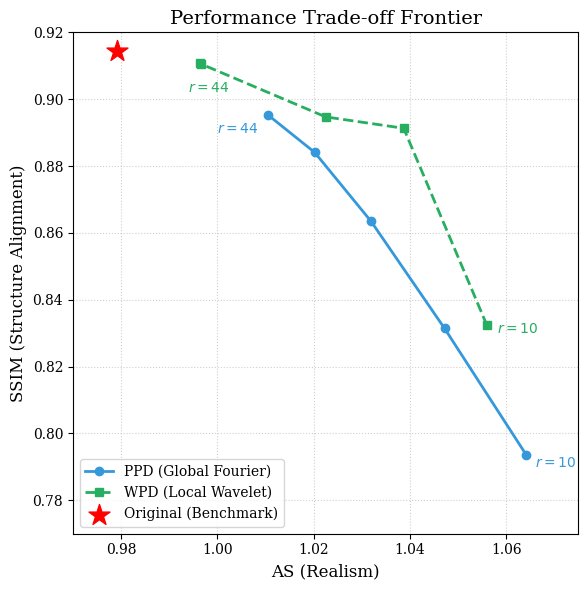
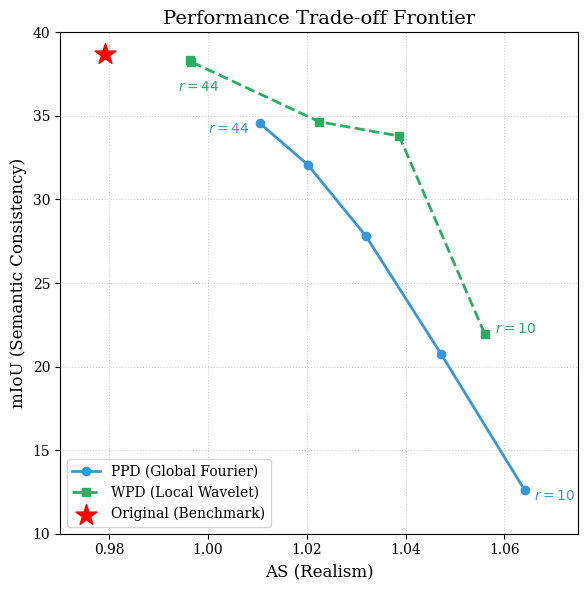
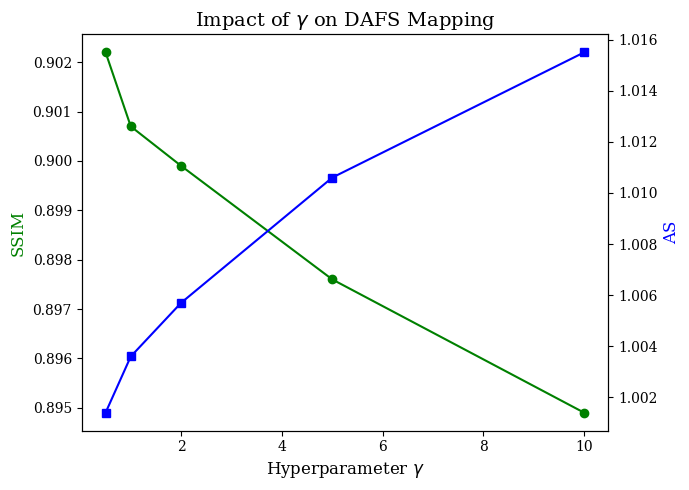
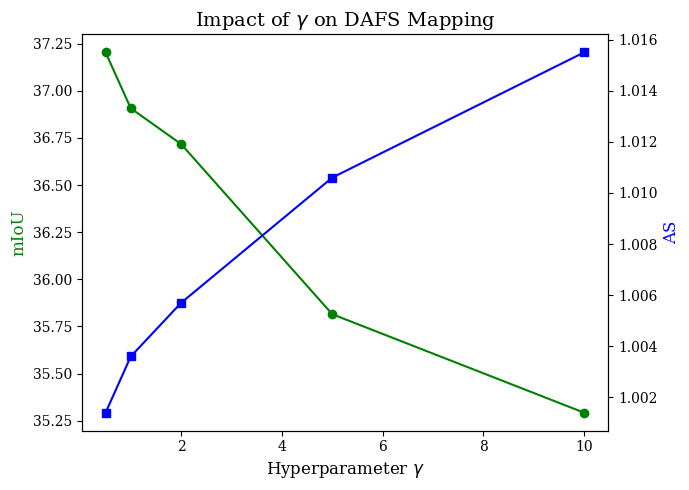

Recreate these plots in Python, in order.
import matplotlib.pyplot as plt
import pandas as pd
import numpy as np

# --- 1. 数据准备 (基于 Results.md) ---
data = {
    "Method": ["Original", "PPD10", "PPD20", "PPD30", "PPD40", "PPD44", "WPD10_10", "WPD20_20", "WPD30_30", "WPD40_40", "WPD44_44", "WPD10_30_1", "WPD10_30_2", "WPD10_30_5", "WPD10_30_10", "WPD20_40_0.5", "WPD20_40_1", "WPD20_40_1.5", "WPD20_40_2", "WPD20_40_5", "WPD20_40_10"],
    "mIoU": [32.61, 10.62, 17.47, 23.44, 27.01, 29.10, 18.50, 28.46, 29.18, 32.27, 32.21, 28.48, 26.35, 23.05, 21.07, 31.33, 31.08, 30.86, 30.92, 30.16, 29.72],
    "AS": [0.9791, 1.0641, 1.0472, 1.0319, 1.0202, 1.0105, 1.0560, 1.0387, 1.0225, 0.9964, 0.9965, 1.0165, 1.0198, 1.0278, 1.0373, 1.0014, 1.0036, 1.0047, 1.0057, 1.0106, 1.0155],
    "SSIM": [0.9143, 0.7937, 0.8314, 0.8635, 0.8841, 0.8953, 0.8323, 0.8913, 0.8947, 0.9107, 0.9106, 0.8847, 0.8750, 0.8570, 0.8458, 0.9022, 0.9007, 0.8998, 0.8999, 0.8976, 0.8949]
}
for i in range(len(data["mIoU"])):
    data["mIoU"][i] = data["mIoU"][i] * 19 / 16 # Ignore 3 classes with 0 IoU (terrain, truck, train)

df = pd.DataFrame(data)

# --- 2. 论文专用样式配置 ---
plt.rcParams.update({
    "font.family": "serif", 
    "axes.labelsize": 12, 
    "xtick.labelsize": 10, 
    "ytick.labelsize": 10, 
    "legend.fontsize": 10, 
    "axes.titlesize": 14,
    "savefig.dpi": 300
})

# --- Figure 1: Performance Trade-off Frontier (仅标注端点) ---
def plot_fig1():
    plt.figure(figsize=(6, 6))
    ppd = df[df['Method'].str.startswith('PPD')].sort_values('AS', ascending=False)
    wpd = df[df['Method'].str.match(r'^WPD\d+_\d+$')].sort_values('AS', ascending=False)
    plt.plot(ppd['AS'], ppd['SSIM'], 'o-', color='#3498db', label='PPD (Global Fourier)', linewidth=2)
    plt.plot(wpd['AS'], wpd['SSIM'], 's--', color='#27ae60', label='WPD (Local Wavelet)', linewidth=2)
    plt.scatter(df.loc[0, 'AS'], df.loc[0, 'SSIM'], c='red', marker='*', s=250, label='Original (Benchmark)', zorder=5)

    # 仅标注端点半径，移除箭头
    plt.text(1.066, 0.79, '$r=10$', color='#3498db', fontweight='bold', fontsize=10)
    plt.text(1.0, 0.89, '$r=44$', color='#3498db', fontweight='bold', fontsize=10)
    plt.text(1.058, 0.83, '$r=10$', color='#27ae60', fontweight='bold', fontsize=10)
    plt.text(0.994, 0.902, '$r=44$', color='#27ae60', fontweight='bold', fontsize=10)

    plt.xlabel('AS (Realism)'); plt.ylabel('SSIM (Structure Alignment)')
    plt.title('Performance Trade-off Frontier')
    plt.grid(True, linestyle=':', alpha=0.6); plt.legend(loc='lower left')
    plt.xlim(0.97, 1.075); plt.ylim(0.77, 0.92)
    plt.tight_layout(); plt.savefig('ablation1a_tradeoff.pdf'); plt.savefig('ablation1a_tradeoff.jpg')

    plt.figure(figsize=(6, 6))
    ppd = df[df['Method'].str.startswith('PPD')].sort_values('AS', ascending=False)
    wpd = df[df['Method'].str.match(r'^WPD\d+_\d+$')].sort_values('AS', ascending=False)
    plt.plot(ppd['AS'], ppd['mIoU'], 'o-', color='#3498db', label='PPD (Global Fourier)', linewidth=2)
    plt.plot(wpd['AS'], wpd['mIoU'], 's--', color='#27ae60', label='WPD (Local Wavelet)', linewidth=2)
    plt.scatter(df.loc[0, 'AS'], df.loc[0, 'mIoU'], c='red', marker='*', s=250, label='Original (Benchmark)', zorder=5)

    # 仅标注端点半径，移除箭头
    plt.text(1.066, 12, '$r=10$', color='#3498db', fontweight='bold', fontsize=10)
    plt.text(1.0, 34, '$r=44$', color='#3498db', fontweight='bold', fontsize=10)
    plt.text(1.058, 22, '$r=10$', color='#27ae60', fontweight='bold', fontsize=10)
    plt.text(0.994, 36.5, '$r=44$', color='#27ae60', fontweight='bold', fontsize=10)

    plt.xlabel('AS (Realism)'); plt.ylabel('mIoU (Semantic Consistency)')
    plt.title('Performance Trade-off Frontier')
    plt.grid(True, linestyle=':', alpha=0.6); plt.legend(loc='lower left')
    plt.xlim(0.97, 1.075); plt.ylim(10, 40)
    plt.tight_layout(); plt.savefig('ablation1b_tradeoff.pdf'); plt.savefig('ablation1b_tradeoff.jpg')

# --- Figure 2: Gamma Sensitivity Analysis ---
def plot_fig2():
    gamma_data = df[(df['Method'].str.startswith('WPD20_40_')) & (df['Method'] != 'WPD20_40_1.5')].copy()
    gamma_data['gamma'] = gamma_data['Method'].str.extract('(\d+\.?\d*)$').astype(float)
    gamma_data = gamma_data.sort_values('gamma')
    fig, ax1 = plt.subplots(figsize=(7, 5)); ax2 = ax1.twinx()
    ax1.plot(gamma_data['gamma'], gamma_data['SSIM'], 'g-o', label='SSIM')
    ax2.plot(gamma_data['gamma'], gamma_data['AS'], 'b-s', label='AS')
    ax1.set_xlabel(r'Hyperparameter $\gamma$'); ax1.set_ylabel('SSIM', color='g'); ax2.set_ylabel('AS', color='b')
    plt.title(r'Impact of $\gamma$ on DAFS Mapping'); plt.grid(True, axis='x', linestyle=':')
    plt.tight_layout(); plt.savefig('ablation2a_gamma.pdf');  plt.savefig('ablation2a_gamma.jpg')

    gamma_data = df[(df['Method'].str.startswith('WPD20_40_')) & (df['Method'] != 'WPD20_40_1.5')].copy()
    gamma_data['gamma'] = gamma_data['Method'].str.extract('(\d+\.?\d*)$').astype(float)
    gamma_data = gamma_data.sort_values('gamma')
    fig, ax1 = plt.subplots(figsize=(7, 5)); ax2 = ax1.twinx()
    ax1.plot(gamma_data['gamma'], gamma_data['mIoU'], 'g-o', label='mIoU')
    ax2.plot(gamma_data['gamma'], gamma_data['AS'], 'b-s', label='AS')
    ax1.set_xlabel(r'Hyperparameter $\gamma$'); ax1.set_ylabel('mIoU', color='g'); ax2.set_ylabel('AS', color='b')
    plt.title(r'Impact of $\gamma$ on DAFS Mapping'); plt.grid(True, axis='x', linestyle=':')
    plt.tight_layout(); plt.savefig('ablation2b_gamma.pdf');  plt.savefig('ablation2b_gamma.jpg')

# 运行绘图
plot_fig1(); plot_fig2()
